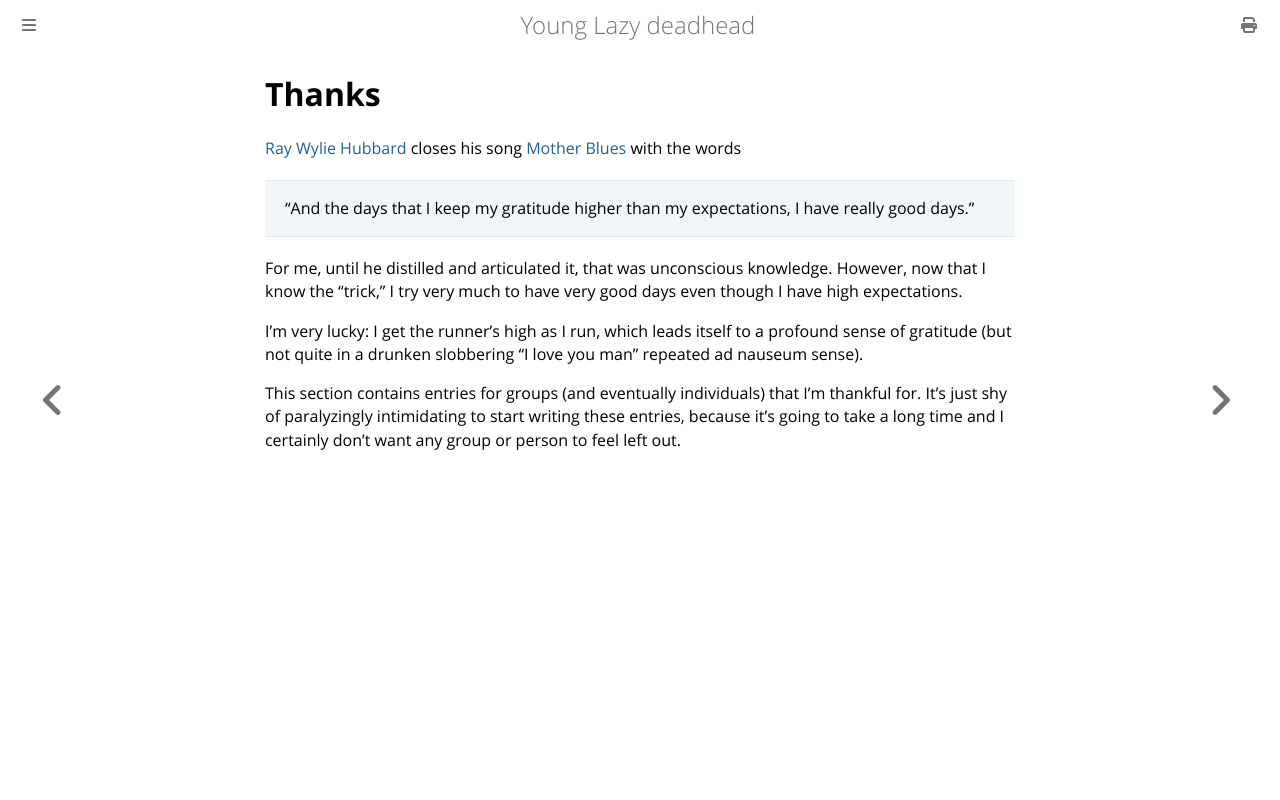

repository: ctm/yld · page: thanks.html · generator: mdbook

# Thanks

[Ray Wylie Hubbard](https://en.wikipedia.org/wiki/Ray_Wylie_Hubbard)
closes his song [Mother
Blues](https://www.youtube.com/watch?v=rIQVG0Bcu6w) with the words
> "And the days that I keep my gratitude higher than my expectations, I
have really good days."

For me, until he distilled and articulated it, that was unconscious
knowledge.  However, now that I know the "trick," I try very much to
have very good days even though I have high expectations.

I'm very lucky: I get the runner's high as I run, which leads itself
to a profound sense of gratitude (but not quite in a drunken
slobbering "I love you man" repeated ad nauseum sense).

This section contains entries for groups (and eventually individuals)
that I'm thankful for.  It's just shy of paralyzingly intimidating to
start writing these entries, because it's going to take a long time
and I certainly don't want any group or person to feel left out.
